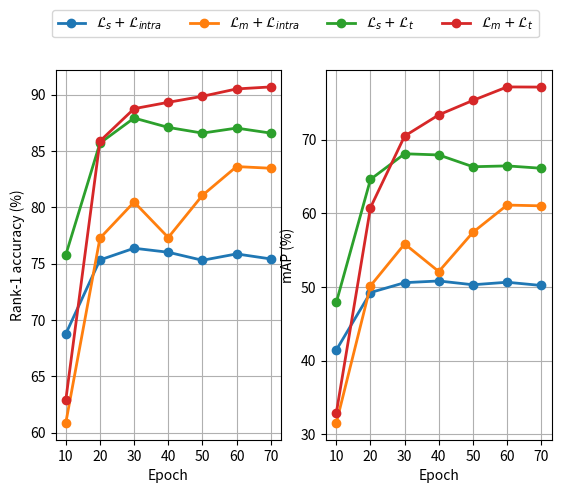

Here is the Python script that generated this plot:
import matplotlib.pyplot as plt
import numpy as np

if __name__ == '__main__':
    x = [10, 20, 30, 40, 50, 60, 70]

    intra_nomix_map = [0.414382, 0.492360, 0.505783, 0.508101, 0.502935, 0.506369, 0.501966]
    intra_nomix_r1 = [0.687648, 0.753266, 0.763658, 0.760095, 0.752969, 0.758610, 0.754157]
    intra_mix_map = [0.315352, 0.501502, 0.558397, 0.520878, 0.574189, 0.611130, 0.610113]
    intra_mix_r1 = [0.608670, 0.772565, 0.804632, 0.773159, 0.810570, 0.836105, 0.834620]
    nomix_map = [0.479064, 0.646025, 0.680806, 0.679202, 0.663177, 0.664340, 0.661124]
    nomix_r1 = [0.757720, 0.856888, 0.879157, 0.870843, 0.865796, 0.870249, 0.865796]
    mix_map = [0.328967, 0.607715, 0.704860, 0.733641, 0.753261, 0.771558, 0.771338]
    mix_r1 = [0.628860, 0.858670, 0.887470, 0.893112, 0.898456, 0.904988, 0.906770]

    intra_nomix_map = np.array(intra_nomix_map) * 100
    intra_nomix_r1 = np.array(intra_nomix_r1) * 100
    intra_mix_map = np.array(intra_mix_map) * 100
    intra_mix_r1 = np.array(intra_mix_r1) * 100
    nomix_map = np.array(nomix_map) * 100
    nomix_r1 = np.array(nomix_r1) * 100
    mix_map = np.array(mix_map) * 100
    mix_r1 = np.array(mix_r1) * 100

    fig = plt.figure()

    ax_1 = plt.subplot(121)
    fig.add_subplot(ax_1)

    ax_1.set_xticks(x)
    l1 = ax_1.plot(x, intra_nomix_r1, marker="o", linewidth=2)[0]
    l2 = ax_1.plot(x, intra_mix_r1, marker="o", linewidth=2)[0]
    l3 = ax_1.plot(x, nomix_r1, marker="o", linewidth=2)[0]
    l4 = ax_1.plot(x, mix_r1, marker="o", linewidth=2)[0]
    # ax_1.set_ylim(75, 95)
    ax_1.set_xlabel('Epoch')
    ax_1.set_ylabel('Rank-1 accuracy (%)')
    ax_1.grid()

    ax_2 = plt.subplot(122)
    fig.add_subplot(ax_2)

    ax_2.set_xticks(x)
    ax_2.plot(x, intra_nomix_map, marker="o", linewidth=2)
    ax_2.plot(x, intra_mix_map, marker="o", linewidth=2)
    ax_2.plot(x, nomix_map, marker="o", linewidth=2)
    ax_2.plot(x, mix_map, marker="o", linewidth=2)
    # ax_2.set_ylim(60, 80)
    ax_2.set_xlabel(r'Epoch')
    ax_2.set_ylabel('mAP (%)')
    ax_2.grid()

    fig.legend([l1, l2, l3, l4],
               labels=[r"$\mathcal{L}_{s}+\mathcal{L}_{intra}$",
                       r"$\mathcal{L}_{m}+\mathcal{L}_{intra}$",
                       r"$\mathcal{L}_{s}+\mathcal{L}_{t}$",
                       r"$\mathcal{L}_{m}+\mathcal{L}_{t}$"],
               ncol=4,
               loc=9,
               bbox_to_anchor=(0, 1.02, 1, 0))

    plt.show()
